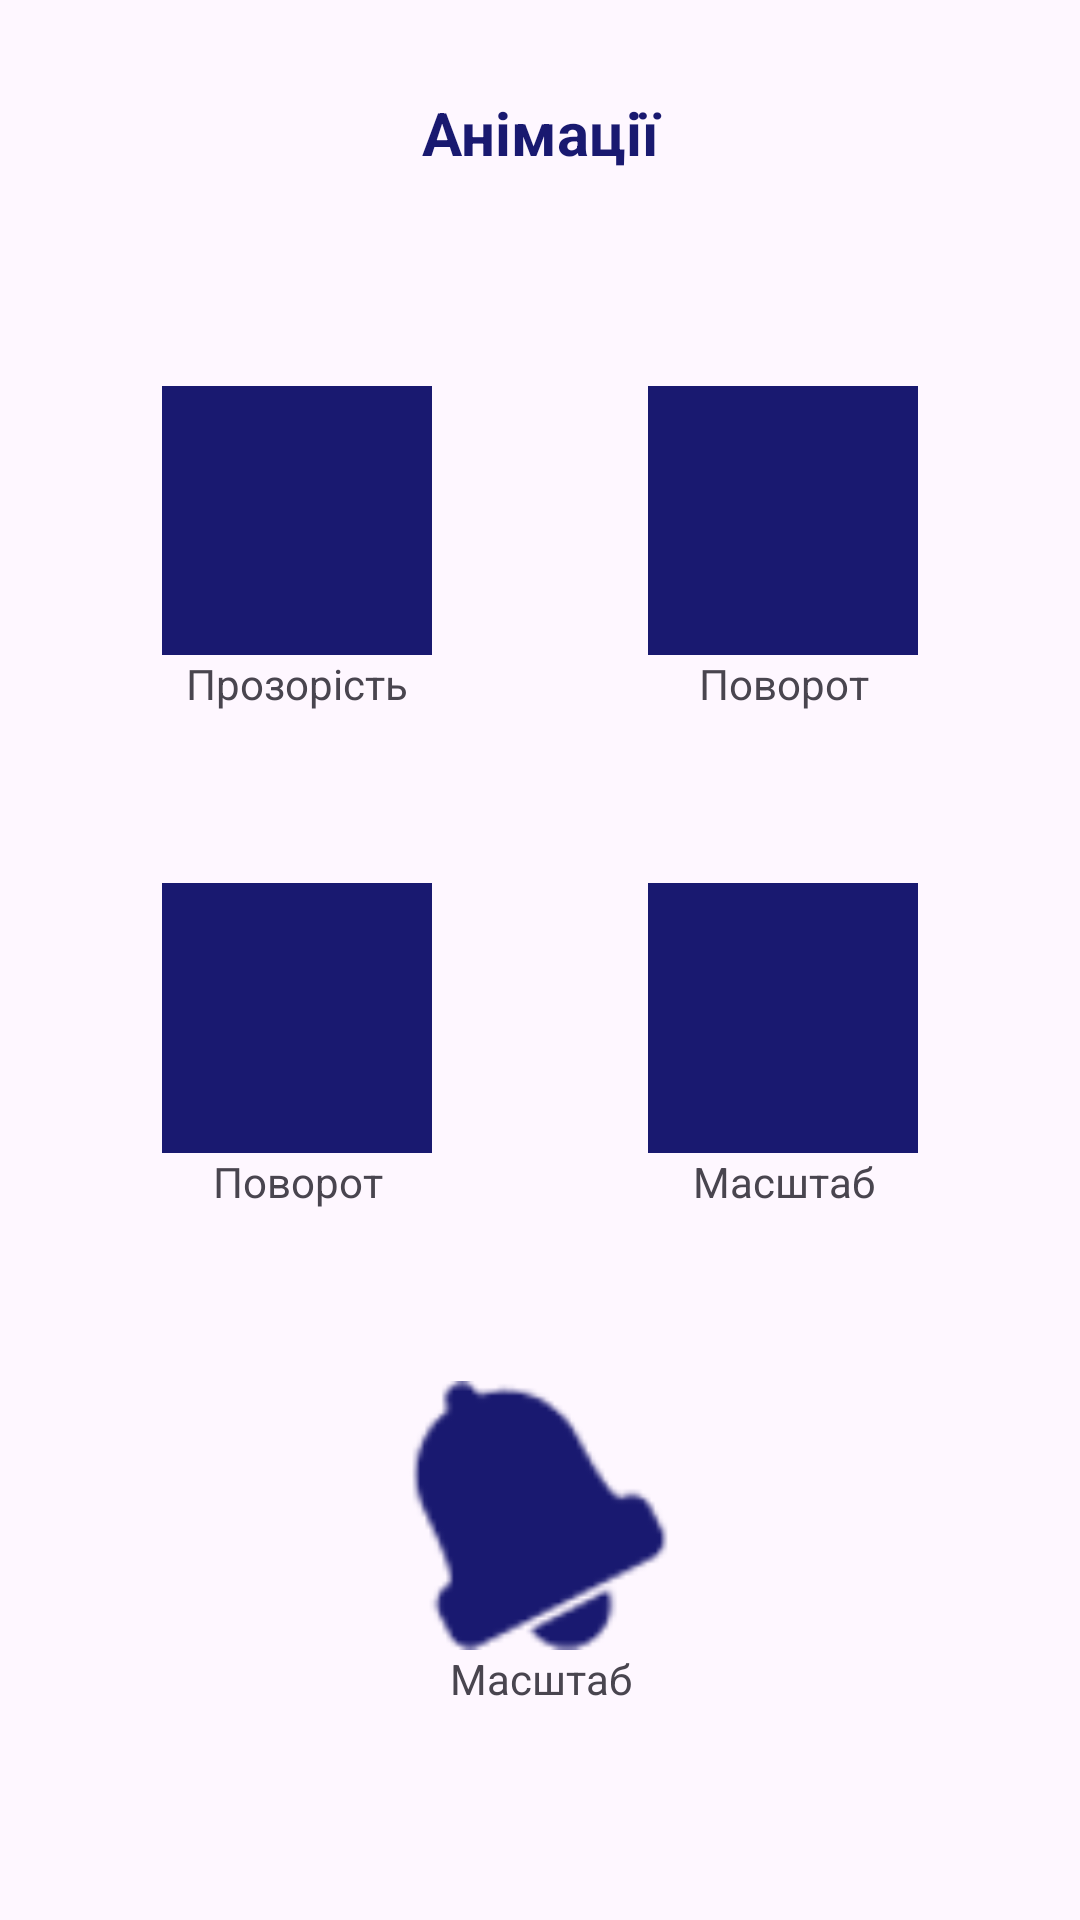

Produce the Android XML layout that renders to this screen, including the resource entries it uses.
<!-- AndroidManifest.xml: application theme Theme.AndroidPV211 -->
<!-- res/layout/activity_anim.xml -->
<?xml version="1.0" encoding="utf-8"?>
<androidx.constraintlayout.widget.ConstraintLayout xmlns:android="http://schemas.android.com/apk/res/android"
    xmlns:app="http://schemas.android.com/apk/res-auto"
    xmlns:tools="http://schemas.android.com/tools"
    android:id="@+id/main"
    android:layout_width="match_parent"
    android:layout_height="match_parent"
    android:clipChildren="false"
    tools:context=".AnimActivity">

    <TextView
        android:id="@+id/textView2"
        android:layout_width="match_parent"
        android:layout_height="wrap_content"
        android:gravity="center"
        android:text="@string/anim_tv_title"
        android:textColor="@color/main_layout_bg"
        android:textSize="20sp"
        android:textStyle="bold"
        app:layout_constraintBottom_toBottomOf="parent"
        app:layout_constraintEnd_toEndOf="parent"
        app:layout_constraintHorizontal_bias="0.0"
        app:layout_constraintStart_toStartOf="parent"
        app:layout_constraintTop_toTopOf="parent"
        app:layout_constraintVertical_bias="0.05" />

    <LinearLayout
        android:layout_width="0dp"
        android:layout_height="0dp"
        android:orientation="vertical"
        app:layout_constraintBottom_toBottomOf="parent"
        app:layout_constraintEnd_toEndOf="parent"
        app:layout_constraintHeight_percent="0.17"
        app:layout_constraintHorizontal_bias="0.2"
        app:layout_constraintStart_toStartOf="parent"
        app:layout_constraintTop_toBottomOf="@+id/textView2"
        app:layout_constraintVertical_bias="0.15"
        app:layout_constraintWidth_percent="0.25">

        <View
            android:id="@+id/anim_v_alpha"
            android:layout_width="match_parent"
            android:layout_height="0dp"
            android:layout_weight="1"
            android:background="@color/main_layout_bg" />

        <TextView
            android:layout_width="match_parent"
            android:layout_height="wrap_content"
            android:gravity="center"
            android:text="@string/anim_tv_alpha" />
    </LinearLayout>

    <LinearLayout
        android:layout_width="0dp"
        android:layout_height="0dp"
        android:orientation="vertical"
        app:layout_constraintBottom_toBottomOf="parent"
        app:layout_constraintEnd_toEndOf="parent"
        app:layout_constraintHeight_percent="0.17"
        app:layout_constraintHorizontal_bias="0.8"
        app:layout_constraintStart_toStartOf="parent"
        app:layout_constraintTop_toBottomOf="@+id/textView2"
        app:layout_constraintVertical_bias="0.15"
        app:layout_constraintWidth_percent="0.25">

        <View
            android:id="@+id/anim_v_rotate"
            android:layout_width="match_parent"
            android:layout_height="0dp"
            android:layout_weight="1"
            android:background="@color/main_layout_bg" />

        <TextView
            android:layout_width="match_parent"
            android:layout_height="wrap_content"
            android:gravity="center"
            android:text="@string/anim_tv_rotate" />
    </LinearLayout>

    <LinearLayout
        android:layout_width="0dp"
        android:layout_height="0dp"
        android:orientation="vertical"
        app:layout_constraintBottom_toBottomOf="parent"
        app:layout_constraintEnd_toEndOf="parent"
        app:layout_constraintHeight_percent="0.17"
        app:layout_constraintHorizontal_bias="0.2"
        app:layout_constraintStart_toStartOf="parent"
        app:layout_constraintTop_toBottomOf="@+id/textView2"
        app:layout_constraintVertical_bias="0.5"
        app:layout_constraintWidth_percent="0.25">

        <View
            android:id="@+id/anim_v_rotate2"
            android:layout_width="match_parent"
            android:layout_height="0dp"
            android:layout_weight="1"
            android:background="@color/main_layout_bg" />

        <TextView
            android:layout_width="match_parent"
            android:layout_height="wrap_content"
            android:gravity="center"
            android:text="@string/anim_tv_rotate" />
    </LinearLayout>

    <LinearLayout
        android:layout_width="0dp"
        android:layout_height="0dp"
        android:orientation="vertical"
        app:layout_constraintBottom_toBottomOf="parent"
        app:layout_constraintEnd_toEndOf="parent"
        app:layout_constraintHeight_percent="0.17"
        app:layout_constraintHorizontal_bias="0.8"
        app:layout_constraintStart_toStartOf="parent"
        app:layout_constraintTop_toBottomOf="@+id/textView2"
        app:layout_constraintVertical_bias="0.5"
        app:layout_constraintWidth_percent="0.25">

        <View
            android:id="@+id/anim_v_scale"
            android:layout_width="match_parent"
            android:layout_height="0dp"
            android:layout_weight="1"
            android:background="@color/main_layout_bg" />

        <TextView
            android:layout_width="match_parent"
            android:layout_height="wrap_content"
            android:gravity="center"
            android:text="@string/anim_tv_scale" />
    </LinearLayout>

    <LinearLayout
        android:layout_width="0dp"
        android:layout_height="0dp"
        android:orientation="vertical"
        app:layout_constraintBottom_toBottomOf="parent"
        app:layout_constraintEnd_toEndOf="parent"
        app:layout_constraintHeight_percent="0.17"
        app:layout_constraintHorizontal_bias="0.5"
        app:layout_constraintStart_toStartOf="parent"
        app:layout_constraintTop_toBottomOf="@+id/textView2"
        app:layout_constraintVertical_bias="0.85"
        app:layout_constraintWidth_percent="0.25">

        <ImageView
            android:id="@+id/anim_v_dz"
            android:layout_width="match_parent"
            android:layout_height="0dp"
            android:layout_weight="1"
            android:src="@android:drawable/ic_popup_reminder"
            app:tint="@color/main_layout_bg" />

        <TextView
            android:layout_width="match_parent"
            android:layout_height="wrap_content"
            android:gravity="center"
            android:text="@string/anim_tv_scale" />
    </LinearLayout>

</androidx.constraintlayout.widget.ConstraintLayout>
<!-- resources referenced by this layout -->
<resources>
  <color name="main_layout_bg">#191970</color>
  <string name="anim_tv_alpha">Прозорість</string>
  <string name="anim_tv_rotate">Поворот</string>
  <string name="anim_tv_scale">Масштаб</string>
  <string name="anim_tv_title">Анімації</string>
  <style name="Theme.AndroidPV211" parent="Base.Theme.AndroidPV211" />
  <style name="Base.Theme.AndroidPV211" parent="Theme.Material3.DayNight.NoActionBar">
          
          
      </style>
</resources>
